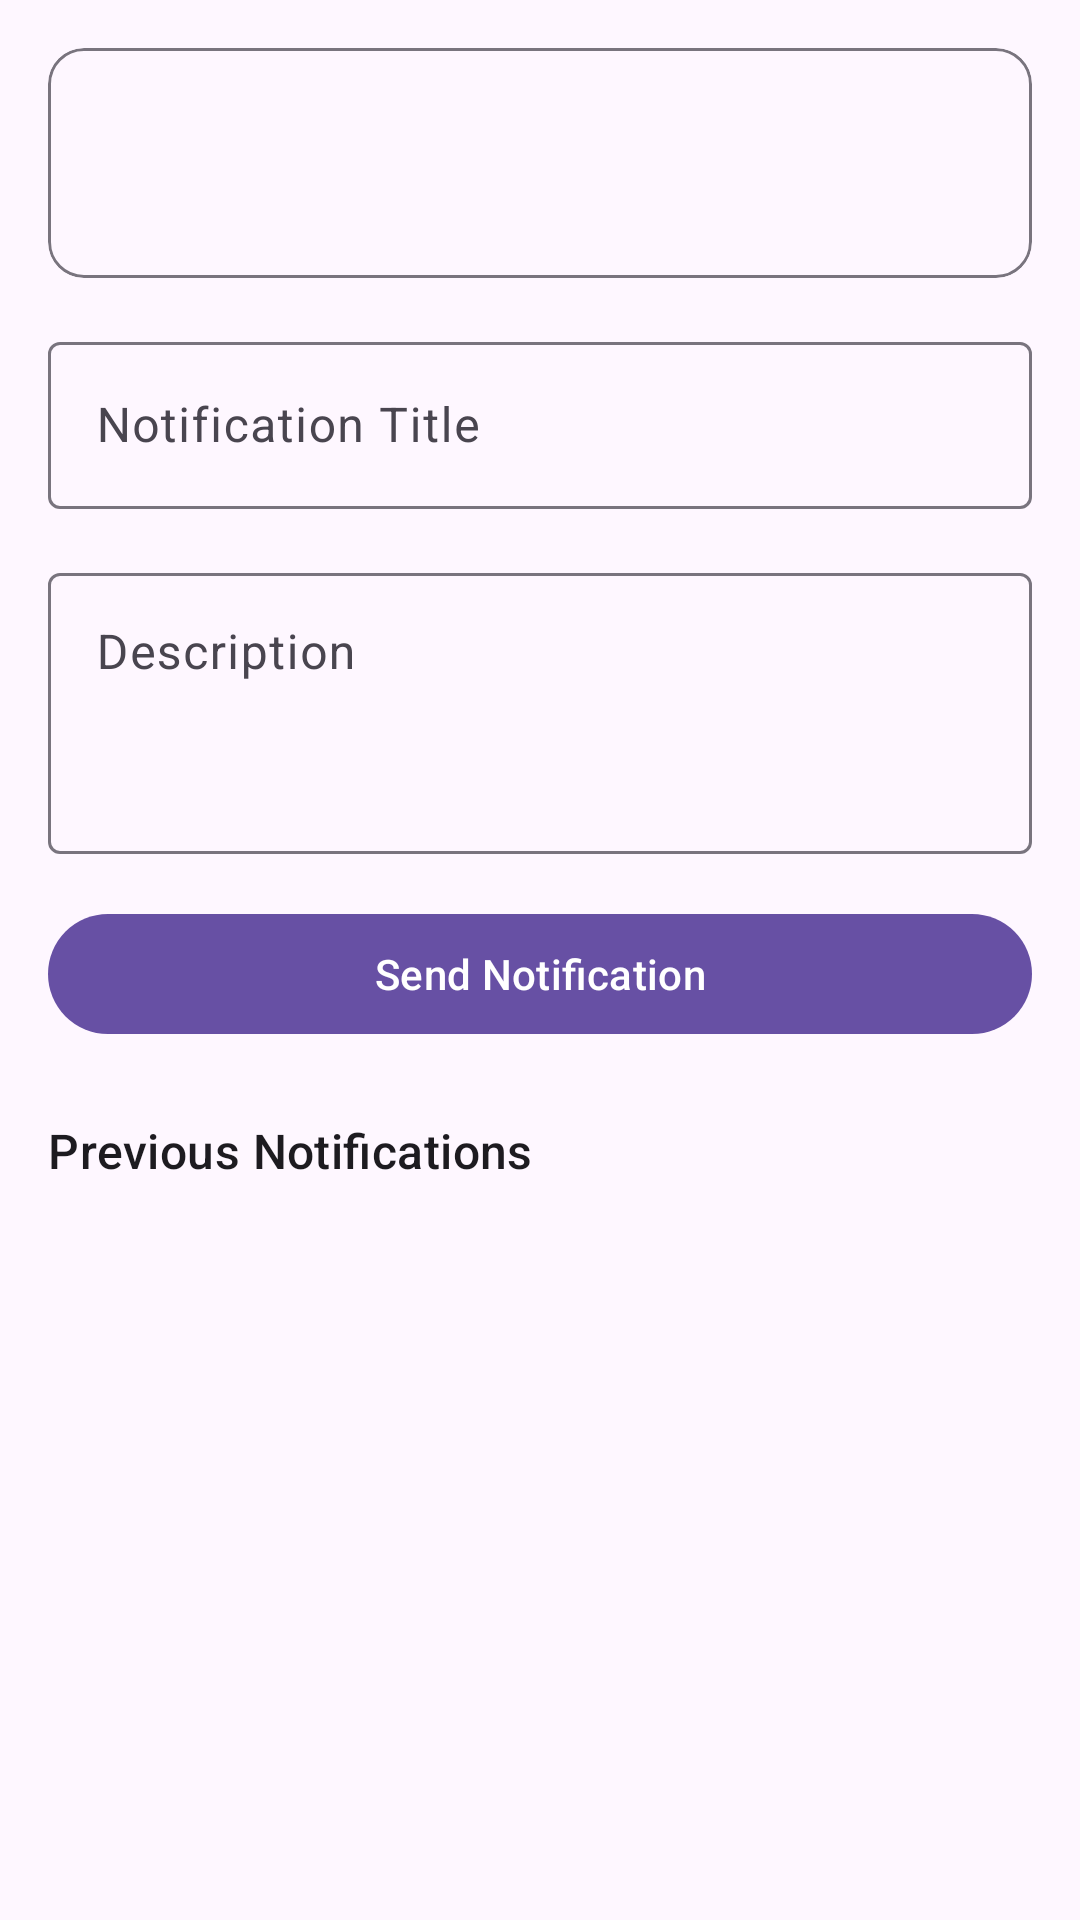

Android layout source for this screen:
<!-- AndroidManifest.xml: application theme Theme.Evently -->
<!-- res/layout/fragment_notification_thread.xml -->
<?xml version="1.0" encoding="utf-8"?>
<androidx.coordinatorlayout.widget.CoordinatorLayout xmlns:android="http://schemas.android.com/apk/res/android"
    xmlns:app="http://schemas.android.com/apk/res-auto"
    xmlns:tools="http://schemas.android.com/tools"
    android:layout_width="match_parent"
    android:layout_height="match_parent"
    android:fitsSystemWindows="true">

    <com.google.android.material.appbar.AppBarLayout
        android:id="@+id/appBarLayout"
        android:layout_width="match_parent"
        android:layout_height="wrap_content"
        android:fitsSystemWindows="true"/>

    <androidx.core.widget.NestedScrollView
        android:layout_width="match_parent"
        android:layout_height="match_parent"
        app:layout_behavior="@string/appbar_scrolling_view_behavior">

        <LinearLayout
            android:layout_width="match_parent"
            android:layout_height="wrap_content"
            android:orientation="vertical"
            android:padding="16dp">

            
            <com.google.android.material.card.MaterialCardView
                android:layout_width="match_parent"
                android:layout_height="wrap_content"
                android:layout_marginBottom="16dp"
                app:cardElevation="0dp"
                app:strokeWidth="1dp"
                app:strokeColor="?attr/colorOutline">

                <LinearLayout
                    android:layout_width="match_parent"
                    android:layout_height="wrap_content"
                    android:orientation="vertical"
                    android:padding="16dp">

                    <TextView
                        android:id="@+id/tvEventTitle"
                        android:layout_width="match_parent"
                        android:layout_height="wrap_content"
                        android:textAppearance="?attr/textAppearanceTitleMedium"
                        tools:text="Event Title" />

                    <TextView
                        android:id="@+id/tvNotificationChannel"
                        android:layout_width="match_parent"
                        android:layout_height="wrap_content"
                        android:layout_marginTop="4dp"
                        android:textAppearance="?attr/textAppearanceBodyMedium"
                        android:textColor="?attr/colorOnSurfaceVariant"
                        tools:text="Channel" />

                </LinearLayout>

            </com.google.android.material.card.MaterialCardView>

            
            <com.google.android.material.textfield.TextInputLayout
                android:id="@+id/tilTitle"
                android:layout_width="match_parent"
                android:layout_height="wrap_content"
                android:layout_marginBottom="16dp"
                android:hint="@string/notification_title"
                app:boxBackgroundMode="outline">

                <com.google.android.material.textfield.TextInputEditText
                    android:id="@+id/etTitle"
                    android:layout_width="match_parent"
                    android:layout_height="wrap_content"
                    android:inputType="textCapSentences"
                    android:maxLines="1" />

            </com.google.android.material.textfield.TextInputLayout>

            <com.google.android.material.textfield.TextInputLayout
                android:id="@+id/tilDescription"
                android:layout_width="match_parent"
                android:layout_height="wrap_content"
                android:layout_marginBottom="16dp"
                android:hint="@string/description"
                app:boxBackgroundMode="outline">

                <com.google.android.material.textfield.TextInputEditText
                    android:id="@+id/etDescription"
                    android:layout_width="match_parent"
                    android:layout_height="wrap_content"
                    android:inputType="textCapSentences|textMultiLine"
                    android:minLines="3"
                    android:maxLines="5"
                    android:gravity="top|start"/>

            </com.google.android.material.textfield.TextInputLayout>

            <com.google.android.material.button.MaterialButton
                android:id="@+id/btnSendNotification"
                android:layout_width="match_parent"
                android:layout_height="wrap_content"
                android:layout_marginBottom="24dp"
                android:text="@string/send_notification"/>

            
            <TextView
                android:layout_width="match_parent"
                android:layout_height="wrap_content"
                android:layout_marginBottom="12dp"
                android:text="@string/previous_notifications"
                android:textAppearance="?attr/textAppearanceTitleMedium" />

            
            <androidx.fragment.app.FragmentContainerView
                android:id="@+id/notificationThreadContainer"
                android:layout_width="match_parent"
                android:layout_height="0dp"
                android:layout_weight="1"
                android:layout_marginTop="8dp"/>

        </LinearLayout>

    </androidx.core.widget.NestedScrollView>

</androidx.coordinatorlayout.widget.CoordinatorLayout>
<!-- resources referenced by this layout -->
<resources>
  <string name="description">Description</string>
  <string name="notification_title">Notification Title</string>
  <string name="previous_notifications">Previous Notifications</string>
  <string name="send_notification">Send Notification</string>
  <style name="Theme.Evently" parent="Base.Theme.Evently">
          <item name="android:editTextStyle">@style/ThemeOverlay.Material3.TextInputEditText</item>
      </style>
  <style name="Base.Theme.Evently" parent="Theme.Material3.DayNight.NoActionBar">
          
          
          <item name="colorSecondary">@color/light_secondary</item>
      </style>
  <color name="light_secondary">#000000</color>
</resources>
